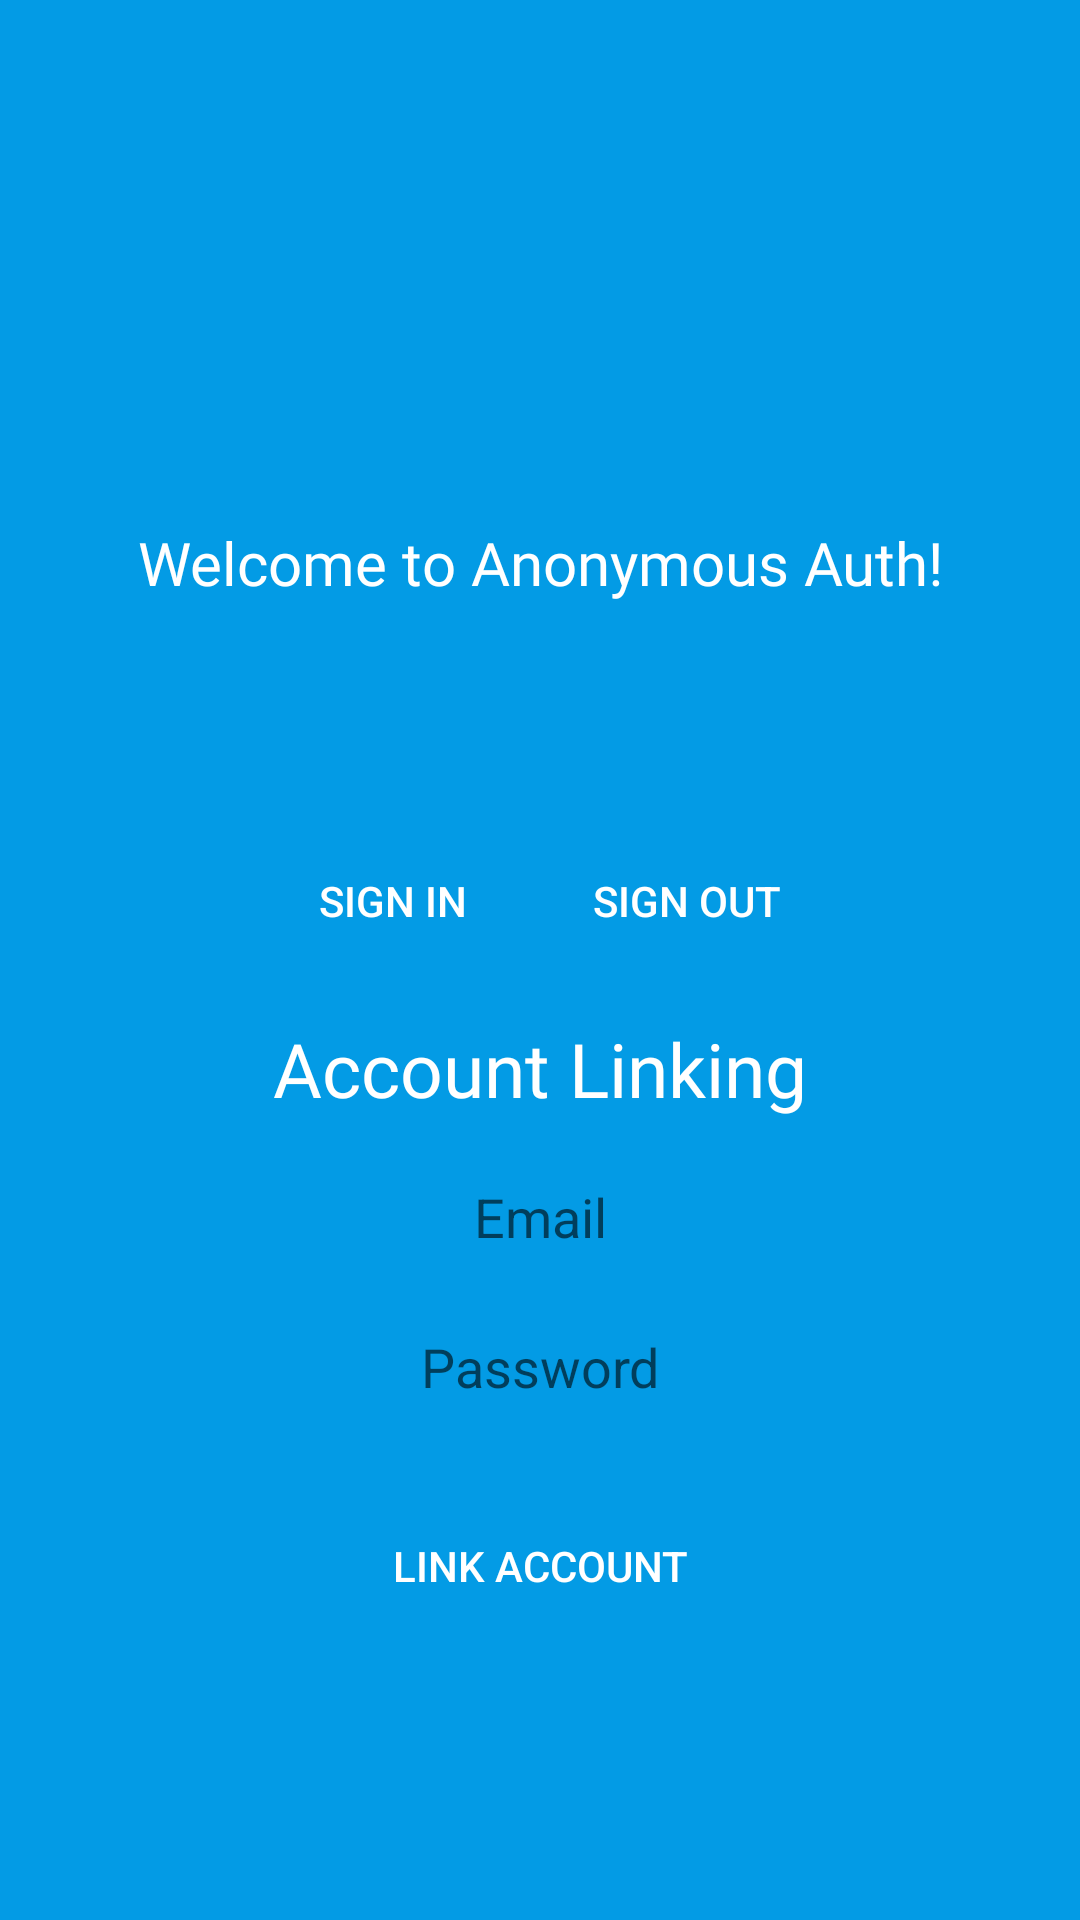

Here is an Android app screen rendered from its layout file. Give the layout XML and the strings, colors and styles it references.
<!-- AndroidManifest.xml: activity theme AppTheme.NoActionBar -->
<!-- res/layout/activity_anonymous_login.xml -->
<?xml version="1.0" encoding="utf-8"?>
<LinearLayout xmlns:android="http://schemas.android.com/apk/res/android"
    xmlns:app="http://schemas.android.com/apk/res-auto"
    xmlns:tools="http://schemas.android.com/tools"
    android:layout_width="match_parent"
    android:layout_height="match_parent"
    android:background="@color/colorPrimary"
    android:gravity="center"
    android:orientation="vertical"
    tools:context="com.rosinante24.firebaseauthentication.AnonymousLoginActivity">

    <ImageView
        android:layout_width="@dimen/logo_w_h"
        android:layout_height="@dimen/logo_w_h"
        android:src="@drawable/firebaseicon" />

    <TextView
        android:layout_width="match_parent"
        android:layout_height="wrap_content"
        android:fontFamily="@font/montserrat"
        android:gravity="center"
        android:text="@string/welcome2"
        android:textColor="@color/white"
        android:textSize="@dimen/textsize1" />

    <TextView
        android:id="@+id/text_profile"
        android:layout_width="match_parent"
        android:layout_height="wrap_content"
        android:layout_margin="10dp"
        android:fontFamily="@font/montserrat"
        android:gravity="center"
        android:textColor="@color/white"
        android:textSize="@dimen/textsize2"
        tools:text="Otong" />

    <LinearLayout
        android:layout_width="match_parent"
        android:layout_height="wrap_content"
        android:layout_margin="@dimen/jarak10dp"
        android:gravity="center">

        <Button
            android:id="@+id/button_signin_anonymous"
            android:layout_width="wrap_content"
            android:layout_height="wrap_content"
            android:layout_margin="5dp"
            android:background="@drawable/groundbutton"
            android:text="@string/title_activity_login"
            android:textColor="@android:color/white" />

        <Button
            android:id="@+id/button_signout_anonymous"
            android:layout_width="wrap_content"
            android:layout_height="wrap_content"
            android:layout_margin="@dimen/jarak5dp"
            android:background="@drawable/groundbutton"
            android:enabled="false"
            android:text="@string/btn_sign_out"
            android:textColor="@android:color/white" />
    </LinearLayout>

    <TextView
        android:layout_width="match_parent"
        android:layout_height="wrap_content"
        android:fontFamily="@font/montserrat"
        android:gravity="center"
        android:text="@string/accountlink"
        android:textColor="@color/white"
        android:textSize="@dimen/textsize3" />


    <EditText
        android:id="@+id/editext_email_anonymous"
        android:layout_width="match_parent"
        android:layout_height="@dimen/jarak45dp"
        android:layout_marginLeft="@dimen/jarak20dp"
        android:layout_marginRight="@dimen/jarak20dp"
        android:layout_marginTop="@dimen/jarak10dp"
        android:background="@drawable/backgroundedittext"
        android:hint="@string/hint_email"
        android:inputType="textEmailAddress"
        android:textAlignment="center" />

    <EditText
        android:id="@+id/editext_password_anonymous"
        android:layout_width="match_parent"
        android:layout_height="@dimen/jarak45dp"
        android:layout_marginLeft="@dimen/jarak20dp"
        android:layout_marginRight="@dimen/jarak20dp"
        android:layout_marginTop="@dimen/jarak5dp"
        android:background="@drawable/backgroundedittext"
        android:hint="@string/hint_password"
        android:inputType="textPassword"
        android:textAlignment="center" />

    <Button
        android:id="@+id/button_linkaccount"
        android:layout_width="match_parent"
        android:layout_height="wrap_content"
        android:layout_margin="@dimen/jarak20dp"
        android:background="@drawable/groundbutton"
        android:enabled="false"
        android:text="@string/linkaccount"
        android:textColor="@android:color/white" />
</LinearLayout>
<!-- resources referenced by this layout -->
<resources>
  <color name="colorPrimary">#039be5</color>
  <color name="white">#ffffff</color>
  <dimen name="jarak10dp">10dp</dimen>
  <dimen name="jarak20dp">20dp</dimen>
  <dimen name="jarak45dp">45dp</dimen>
  <dimen name="jarak5dp">5dp</dimen>
  <dimen name="logo_w_h">100dp</dimen>
  <dimen name="textsize1">20sp</dimen>
  <dimen name="textsize2">30sp</dimen>
  <dimen name="textsize3">25sp</dimen>
  <string name="accountlink">Account Linking</string>
  <string name="btn_sign_out">Sign Out</string>
  <string name="hint_email">Email</string>
  <string name="hint_password">Password</string>
  <string name="linkaccount">Link Account</string>
  <string name="title_activity_login">Sign in</string>
  <string name="welcome2">Welcome to Anonymous Auth!</string>
  <style name="AppTheme.NoActionBar">
          <item name="windowActionBar">false</item>
          <item name="windowNoTitle">true</item>
      </style>
</resources>
